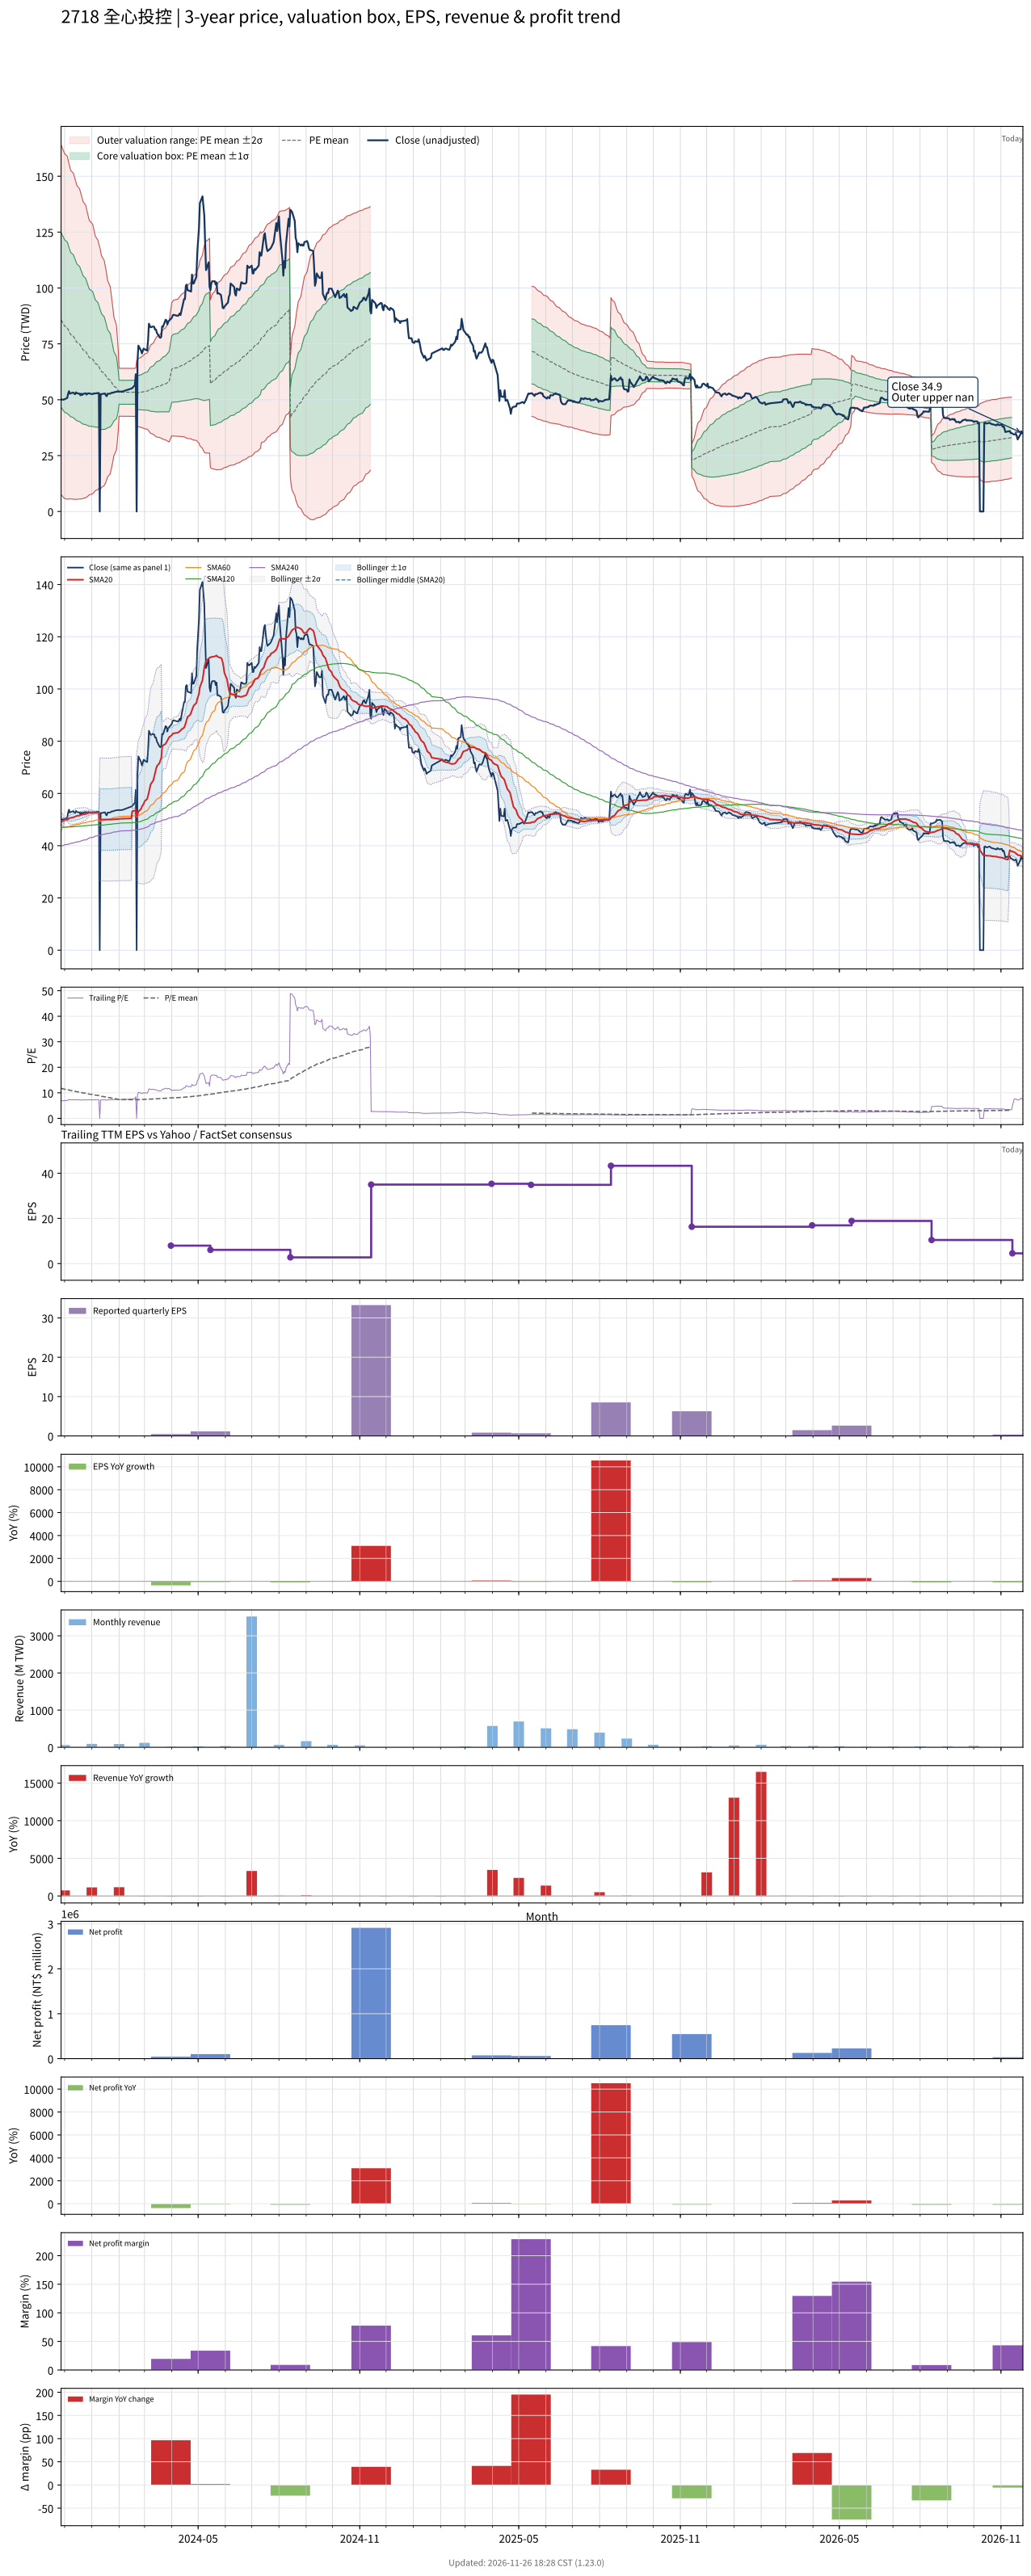

Values plotted in this chart, from the file beside it:
# chart-version: skill-stock-dynamic-val…
date, close, available_date, period_end, eps, ttm_eps, pe, pe_mean, pe_std, price_m2, price_m1, price_mean, price_p1, price_p2, forward_eps, forward_pe, forward_pe_mean, forward_pe_std, forward_price_m2, forward_price_m1, forward_price_mean, forward_price_p1, forward_price_p2, sma20
2023-11-27, 50, 2023-11-14, 2023-09-30, 1.04, 7.28, 6.868, 11.77, 5.371, 7.517, 46.62, 85.72, 124.8, 163.9, , , , , , , , , , 49.02
2023-11-28, 50.1, 2023-11-14, 2023-09-30, 1.04, 7.28, 6.882, 11.68, 5.355, 7.053, 46.04, 85.02, 124, 163, , , , , , , , , , 49.28
2023-11-29, 50, 2023-11-14, 2023-09-30, 1.04, 7.28, 6.868, 11.58, 5.339, 6.601, 45.47, 84.33, 123.2, 162.1, , , , , , , , , , 49.52
2023-11-30, 50.1, 2023-11-14, 2023-09-30, 1.04, 7.28, 6.882, 11.49, 5.321, 6.177, 44.91, 83.65, 122.4, 161.1, , , , , , , , , , 49.73
2023-12-01, 50.2, 2023-11-14, 2023-09-30, 1.04, 7.28, 6.896, 11.4, 5.302, 5.773, 44.37, 82.96, 121.6, 160.2, , , , , , , , , , 49.93
2023-12-04, 50.8, 2023-11-14, 2023-09-30, 1.04, 7.28, 6.978, 11.3, 5.27, 5.5, 43.87, 82.23, 120.6, 159, , , , , , , , , , 50.05
2023-12-05, 52.7, 2023-11-14, 2023-09-30, 1.04, 7.28, 7.239, 11.18, 5.208, 5.573, 43.49, 81.41, 119.3, 157.2, , , , , , , , , , 50.19
2023-12-06, 53.8, 2023-11-14, 2023-09-30, 1.04, 7.28, 7.39, 11.07, 5.146, 5.677, 43.14, 80.6, 118.1, 155.5, , , , , , , , , , 50.4
2023-12-07, 52.7, 2023-11-14, 2023-09-30, 1.04, 7.28, 7.239, 10.97, 5.093, 5.678, 42.76, 79.83, 116.9, 154, , , , , , , , , , 50.54
2023-12-08, 52.9, 2023-11-14, 2023-09-30, 1.04, 7.28, 7.266, 10.87, 5.048, 5.614, 42.36, 79.11, 115.9, 152.6, , , , , , , , , , 50.69
2023-12-11, 53.2, 2023-11-14, 2023-09-30, 1.04, 7.28, 7.308, 10.77, 5.006, 5.531, 41.98, 78.42, 114.9, 151.3, , , , , , , , , , 50.84
2023-12-12, 52.7, 2023-11-14, 2023-09-30, 1.04, 7.28, 7.239, 10.68, 4.964, 5.459, 41.59, 77.73, 113.9, 150, , , , , , , , , , 50.98
2023-12-13, 52.5, 2023-11-14, 2023-09-30, 1.04, 7.28, 7.212, 10.58, 4.922, 5.384, 41.22, 77.05, 112.9, 148.7, , , , , , , , , , 51.11
2023-12-14, 53.3, 2023-11-14, 2023-09-30, 1.04, 7.28, 7.321, 10.49, 4.87, 5.441, 40.89, 76.34, 111.8, 147.2, , , , , , , , , , 51.28
2023-12-15, 52.9, 2023-11-14, 2023-09-30, 1.04, 7.28, 7.266, 10.39, 4.818, 5.494, 40.57, 75.64, 110.7, 145.8, , , , , , , , , , 51.42
2023-12-18, 52.7, 2023-11-14, 2023-09-30, 1.04, 7.28, 7.239, 10.3, 4.768, 5.538, 40.25, 74.96, 109.7, 144.4, , , , , , , , , , 51.55
2023-12-19, 52, 2023-11-14, 2023-09-30, 1.04, 7.28, 7.143, 10.2, 4.721, 5.555, 39.92, 74.29, 108.7, 143, , , , , , , , , , 51.65
2023-12-20, 52.7, 2023-11-14, 2023-09-30, 1.04, 7.28, 7.239, 10.11, 4.671, 5.612, 39.62, 73.63, 107.6, 141.6, , , , , , , , , , 51.78
2023-12-21, 52.1, 2023-11-14, 2023-09-30, 1.04, 7.28, 7.157, 10.02, 4.622, 5.677, 39.32, 72.97, 106.6, 140.3, , , , , , , , , , 51.88
2023-12-22, 52.6, 2023-11-14, 2023-09-30, 1.04, 7.28, 7.225, 9.927, 4.559, 5.898, 39.08, 72.27, 105.5, 138.6, , , , , , , , , , 52
2023-12-25, 52.9, 2023-11-14, 2023-09-30, 1.04, 7.28, 7.266, 9.833, 4.494, 6.147, 38.86, 71.58, 104.3, 137, , , , , , , , , , 52.15
2023-12-26, 52.3, 2023-11-14, 2023-09-30, 1.04, 7.28, 7.184, 9.738, 4.428, 6.417, 38.66, 70.89, 103.1, 135.4, , , , , , , , , , 52.26
2023-12-27, 52.7, 2023-11-14, 2023-09-30, 1.04, 7.28, 7.239, 9.646, 4.363, 6.693, 38.46, 70.22, 102, 133.8, , , , , , , , , , 52.39
2023-12-28, 52.9, 2023-11-14, 2023-09-30, 1.04, 7.28, 7.266, 9.554, 4.296, 7.011, 38.28, 69.56, 100.8, 132.1, , , , , , , , , , 52.53
2023-12-29, 52.8, 2023-11-14, 2023-09-30, 1.04, 7.28, 7.253, 9.459, 4.218, 7.447, 38.16, 68.86, 99.57, 130.3, , , , , , , , , , 52.66
2024-01-02, 52.5, 2023-11-14, 2023-09-30, 1.04, 7.28, 7.212, 9.367, 4.143, 7.87, 38.03, 68.19, 98.35, 128.5, , , , , , , , , , 52.74
2024-01-03, 52.8, 2023-11-14, 2023-09-30, 1.04, 7.28, 7.253, 9.275, 4.065, 8.328, 37.92, 67.52, 97.12, 126.7, , , , , , , , , , 52.75
2024-01-04, 52.8, 2023-11-14, 2023-09-30, 1.04, 7.28, 7.253, 9.186, 3.99, 8.778, 37.82, 66.87, 95.92, 125, , , , , , , , , , 52.7
2024-01-05, 52.8, 2023-11-14, 2023-09-30, 1.04, 7.28, 7.253, 9.095, 3.909, 9.3, 37.76, 66.22, 94.67, 123.1, , , , , , , , , , 52.7
2024-01-08, 53, 2023-11-14, 2023-09-30, 1.04, 7.28, 7.28, 9.008, 3.83, 9.816, 37.7, 65.58, 93.46, 121.3, , , , , , , , , , 52.71
2024-01-09, 53, 2023-11-14, 2023-09-30, 1.04, 7.28, 7.28, 8.921, 3.747, 10.38, 37.66, 64.94, 92.22, 119.5, , , , , , , , , , 52.7
2024-01-10, 0.000000, 2023-11-14, 2023-09-30, 1.04, 7.28, 0.000000, 8.771, 3.741, 9.386, 36.62, 63.85, 91.08, 118.3, , , , , , , , , , 50.06
2024-01-11, 52.5, 2023-11-14, 2023-09-30, 1.04, 7.28, 7.212, 8.682, 3.649, 10.08, 36.64, 63.21, 89.77, 116.3, , , , , , , , , , 50.06
2024-01-12, 52.5, 2023-11-14, 2023-09-30, 1.04, 7.28, 7.212, 8.596, 3.559, 10.76, 36.67, 62.58, 88.49, 114.4, , , , , , , , , , 50.02
2024-01-15, 52.7, 2023-11-14, 2023-09-30, 1.04, 7.28, 7.239, 8.51, 3.464, 11.52, 36.74, 61.95, 87.17, 112.4, , , , , , , , , , 50.02
2024-01-16, 52.8, 2023-11-14, 2023-09-30, 1.04, 7.28, 7.253, 8.427, 3.371, 12.27, 36.81, 61.35, 85.88, 110.4, , , , , , , , , , 50.02
2024-01-17, 51.9, 2023-11-14, 2023-09-30, 1.04, 7.28, 7.129, 8.341, 3.269, 13.13, 36.92, 60.72, 84.52, 108.3, , , , , , , , , , 50.02
2024-01-18, 51.6, 2023-11-14, 2023-09-30, 1.04, 7.28, 7.088, 8.249, 3.146, 14.25, 37.15, 60.05, 82.96, 105.9, , , , , , , , , , 49.96
2024-01-19, 52.7, 2023-11-14, 2023-09-30, 1.04, 7.28, 7.239, 8.159, 3.014, 15.51, 37.45, 59.4, 81.34, 103.3, , , , , , , , , , 49.99
2024-01-22, 52.7, 2023-11-14, 2023-09-30, 1.04, 7.28, 7.239, 8.068, 2.871, 16.93, 37.83, 58.73, 79.63, 100.5, , , , , , , , , , 49.99
2024-01-23, 53, 2023-11-14, 2023-09-30, 1.04, 7.28, 7.28, 7.974, 2.704, 18.68, 38.37, 58.05, 77.73, 97.41, , , , , , , , , , 50
2024-01-24, 53.2, 2023-11-14, 2023-09-30, 1.04, 7.28, 7.308, 7.881, 2.528, 20.57, 38.97, 57.37, 75.78, 94.18, , , , , , , , , , 50.05
2024-01-25, 53.1, 2023-11-14, 2023-09-30, 1.04, 7.28, 7.294, 7.791, 2.346, 22.56, 39.64, 56.72, 73.79, 90.87, , , , , , , , , , 50.06
2024-01-26, 53.3, 2023-11-14, 2023-09-30, 1.04, 7.28, 7.321, 7.7, 2.141, 24.89, 40.47, 56.06, 71.64, 87.23, , , , , , , , , , 50.09
2024-01-29, 53.6, 2023-11-14, 2023-09-30, 1.04, 7.28, 7.363, 7.61, 1.914, 27.54, 41.47, 55.4, 69.34, 83.27, , , , , , , , , , 50.12
2024-01-30, 53.6, 2023-11-14, 2023-09-30, 1.04, 7.28, 7.363, 7.515, 1.612, 31.24, 42.97, 54.71, 66.45, 78.18, , , , , , , , , , 50.18
2024-01-31, 53.6, 2023-11-14, 2023-09-30, 1.04, 7.28, 7.363, 7.421, 1.246, 35.88, 44.95, 54.03, 63.1, 72.17, , , , , , , , , , 50.22
2024-02-01, 53.7, 2023-11-14, 2023-09-30, 1.04, 7.28, 7.376, 7.33, 0.7375, 42.62, 47.99, 53.36, 58.73, 64.1, , , , , , , , , , 50.27
2024-02-02, 53.6, 2023-11-14, 2023-09-30, 1.04, 7.28, 7.363, 7.327, 0.7368, 42.61, 47.98, 53.34, 58.71, 64.07, , , , , , , , , , 50.3
2024-02-05, 53.7, 2023-11-14, 2023-09-30, 1.04, 7.28, 7.376, 7.326, 0.7365, 42.61, 47.97, 53.33, 58.69, 64.05, , , , , , , , , , 50.34
2024-02-15, 55, 2023-11-14, 2023-09-30, 1.04, 7.28, 7.555, 7.326, 0.7367, 42.61, 47.97, 53.34, 58.7, 64.06, , , , , , , , , , 50.44
2024-02-16, 55.2, 2023-11-14, 2023-09-30, 1.04, 7.28, 7.582, 7.325, 0.7359, 42.61, 47.97, 53.32, 58.68, 64.04, , , , , , , , , , 53.2
2024-02-19, 56.5, 2023-11-14, 2023-09-30, 1.04, 7.28, 7.761, 7.325, 0.7361, 42.61, 47.97, 53.33, 58.69, 64.05, , , , , , , , , , 53.4
2024-02-20, 61.4, 2023-11-14, 2023-09-30, 1.04, 7.28, 8.434, 7.332, 0.7425, 42.56, 47.97, 53.37, 58.78, 64.18, , , , , , , , , , 53.84
2024-02-21, 0.000000, 2023-11-14, 2023-09-30, 1.04, 7.28, 0.000000, 7.268, 0.9992, 38.37, 45.64, 52.91, 60.19, 67.46, , , , , , , , , , 51.21
2024-02-22, 67.5, 2023-11-14, 2023-09-30, 1.04, 7.28, 9.272, 7.283, 1.016, 38.23, 45.63, 53.02, 60.42, 67.81, , , , , , , , , , 51.95
2024-02-23, 74.2, 2023-11-14, 2023-09-30, 1.04, 7.28, 10.19, 7.305, 1.05, 37.9, 45.54, 53.18, 60.82, 68.46, , , , , , , , , , 53.06
2024-02-26, 72, 2023-11-14, 2023-09-30, 1.04, 7.28, 9.89, 7.325, 1.076, 37.66, 45.49, 53.32, 61.15, 68.99, , , , , , , , , , 54.08
2024-02-27, 70.7, 2023-11-14, 2023-09-30, 1.04, 7.28, 9.712, 7.341, 1.097, 37.48, 45.46, 53.45, 61.43, 69.42, , , , , , , , , , 54.98
... 668 more rows
